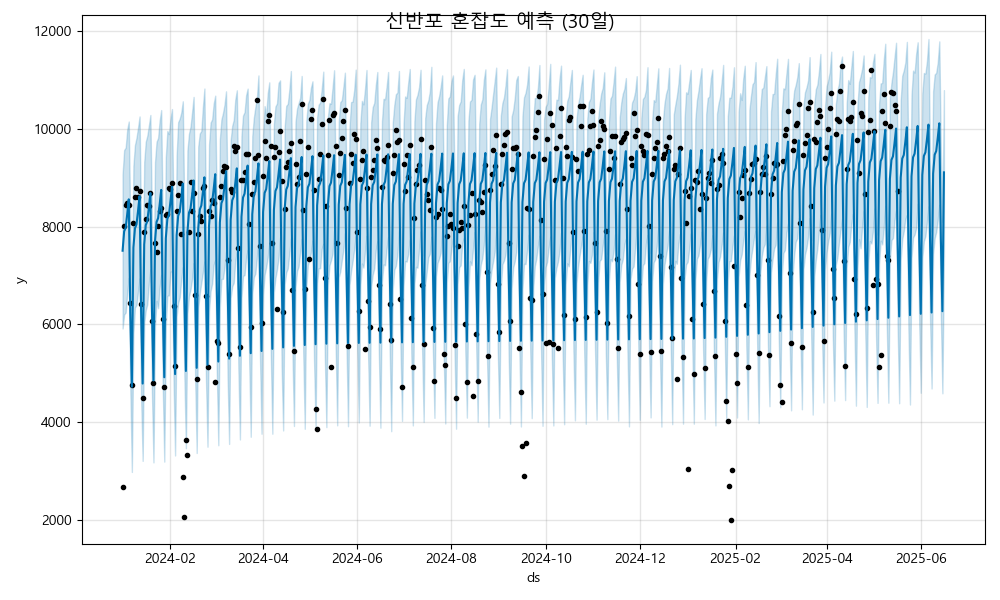

Values plotted in this chart, from the file beside it:
ds, yhat, yhat_lower, yhat_upper
2024-01-01, 7506, 5913, 9072
2024-01-02, 7900, 6198, 9567
2024-01-03, 7980, 6241, 9618
2024-01-04, 8256, 6626, 9989
2024-01-05, 8559, 6952, 10152
2024-01-06, 6208, 4671, 7966
2024-01-07, 4721, 2974, 6295
2024-01-08, 7570, 5810, 9246
2024-01-09, 7965, 6344, 9671
2024-01-10, 8045, 6391, 9818
2024-01-11, 8320, 6669, 10027
2024-01-12, 8623, 6939, 10256
2024-01-13, 6273, 4499, 7901
2024-01-14, 4785, 3201, 6504
2024-01-15, 7635, 6025, 9319
2024-01-16, 8029, 6287, 9739
2024-01-17, 8109, 6407, 9859
2024-01-18, 8384, 6832, 10065
2024-01-19, 8688, 7122, 10286
2024-01-20, 6337, 4614, 8125
2024-01-21, 4850, 3170, 6532
2024-01-22, 7699, 5971, 9320
2024-01-23, 8093, 6479, 9738
2024-01-24, 8174, 6328, 9817
2024-01-25, 8449, 6752, 10170
2024-01-26, 8752, 7012, 10387
2024-01-27, 6402, 4749, 8034
2024-01-28, 4914, 3186, 6687
2024-01-29, 7764, 5962, 9423
2024-01-30, 8158, 6583, 9958
2024-01-31, 8238, 6592, 9895
2024-02-01, 8513, 7079, 10207
2024-02-02, 8816, 7066, 10408
2024-02-03, 6466, 4842, 8175
2024-02-04, 4978, 3312, 6634
2024-02-05, 7828, 6159, 9455
2024-02-06, 8222, 6441, 10139
2024-02-07, 8302, 6551, 10211
2024-02-08, 8578, 6906, 10334
2024-02-09, 8881, 7170, 10566
2024-02-10, 6530, 4956, 8227
2024-02-11, 5043, 3461, 6731
2024-02-12, 7892, 6220, 9560
2024-02-13, 8286, 6578, 9904
2024-02-14, 8367, 6711, 10046
2024-02-15, 8642, 6923, 10339
2024-02-16, 8945, 7253, 10656
2024-02-17, 6595, 4903, 8224
2024-02-18, 5107, 3363, 6821
2024-02-19, 7957, 6338, 9641
2024-02-20, 8351, 6636, 9908
2024-02-21, 8431, 6853, 9958
2024-02-22, 8706, 7057, 10449
2024-02-23, 9010, 7285, 10828
2024-02-24, 6659, 4896, 8171
2024-02-25, 5172, 3491, 6829
2024-02-26, 8021, 6282, 9683
2024-02-27, 8415, 6681, 10129
2024-02-28, 8495, 6829, 10196
2024-02-29, 8771, 7221, 10520
... 473 more rows
